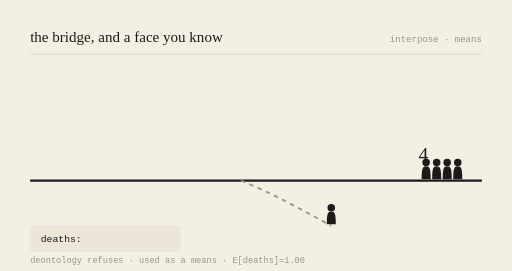
t = 0.00 s
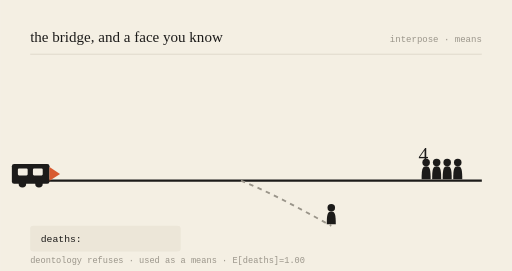
t = 0.78 s
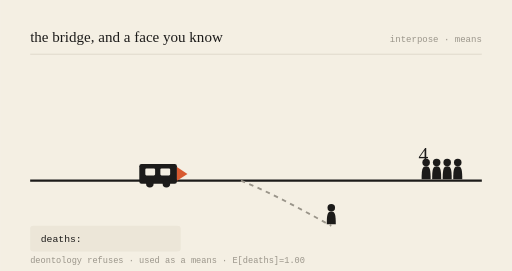
t = 2.16 s
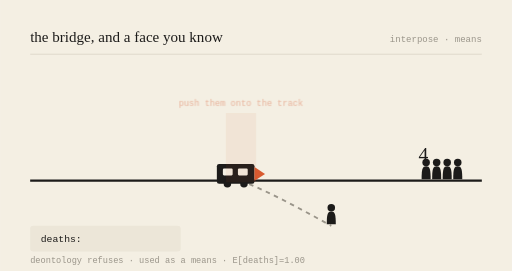
t = 3.00 s
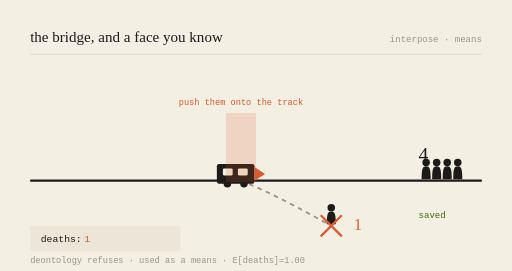
t = 3.99 s
t = 5.00 s: frame unchanged from t = 3.99 s, image omitted

The animated SVG that drew these frames (rendered in a browser with its animation timeline set to each time). Animation: 6 SMIL elements (animate=5,animateTransform=1); one cycle of 6.00 s, repeats indefinitely.

<svg viewBox="0 0 680 360" xmlns="http://www.w3.org/2000/svg" role="img" aria-labelledby="t-gen-20260723">
<title id="t-gen-20260723">the bridge, and a face you know — animated</title>
<rect width="680" height="360" fill="#F4EFE3"/>
<text x="40" y="56" font-family="var(--font-serif), Georgia, serif" font-size="20" fill="#1c1b1a">the bridge, and a face you know</text>
<text x="640" y="56" text-anchor="end" font-family="monospace" font-size="12" fill="#9a958a">interpose · means</text>
<line x1="40" y1="72" x2="640" y2="72" stroke="#d8d2c4" stroke-width="1"/>

<line x1="40" y1="240" x2="640" y2="240" stroke="#1c1b1a" stroke-width="3"/>
<path d="M320,240 C 360,256 400,278 440,300" stroke="#9a958a" stroke-width="2.5" fill="none" stroke-dasharray="6 6"/>

<g transform="translate(566,240) scale(1)" fill="#1c1b1a"><circle cx="0" cy="-24" r="5"/><path d="M0,-19 C-5,-19 -6,-15 -6,-2 L6,-2 C6,-15 5,-19 0,-19 Z"/></g><g transform="translate(580,240) scale(1)" fill="#1c1b1a"><circle cx="0" cy="-24" r="5"/><path d="M0,-19 C-5,-19 -6,-15 -6,-2 L6,-2 C6,-15 5,-19 0,-19 Z"/></g><g transform="translate(594,240) scale(1)" fill="#1c1b1a"><circle cx="0" cy="-24" r="5"/><path d="M0,-19 C-5,-19 -6,-15 -6,-2 L6,-2 C6,-15 5,-19 0,-19 Z"/></g><g transform="translate(608,240) scale(1)" fill="#1c1b1a"><circle cx="0" cy="-24" r="5"/><path d="M0,-19 C-5,-19 -6,-15 -6,-2 L6,-2 C6,-15 5,-19 0,-19 Z"/></g>
<text x="556" y="214" font-family="var(--font-serif), Georgia, serif" font-size="26" fill="#1c1b1a">4</text>
<g opacity="0"><text x="556" y="290" font-family="monospace" font-size="12" fill="#3B6D11">saved</text><animate attributeName="opacity" values="0;0;1;1;0" keyTimes="0;0.52;0.57;0.92;1" dur="6s" repeatCount="indefinite"/></g>

<g transform="translate(440,300) scale(1)" fill="#1c1b1a"><circle cx="0" cy="-24" r="5"/><path d="M0,-19 C-5,-19 -6,-15 -6,-2 L6,-2 C6,-15 5,-19 0,-19 Z"/></g>
<g opacity="0"><line x1="426" y1="286" x2="454" y2="314" stroke="#D85A30" stroke-width="3"/><line x1="454" y1="286" x2="426" y2="314" stroke="#D85A30" stroke-width="3"/><animate attributeName="opacity" values="0;0;1;1;0" keyTimes="0;0.5;0.55;0.95;1" dur="6s" repeatCount="indefinite"/></g>
<text x="470" y="306" font-family="var(--font-serif), Georgia, serif" font-size="22" fill="#D85A30" opacity="0">1<animate attributeName="opacity" values="0;0;1;1;0" keyTimes="0;0.52;0.57;0.95;1" dur="6s" repeatCount="indefinite"/></text>

<g><animateTransform attributeName="transform" type="translate" values="-150,0;218,0;218,0;218,0;-150,0" keyTimes="0;0.5;0.55;0.9;1" dur="6s" repeatCount="indefinite"/>
<rect x="70" y="218" width="50" height="26" rx="3" fill="#1c1b1a"/>
<rect x="78" y="224" width="13" height="9" rx="1.5" fill="#F4EFE3"/>
<rect x="98" y="224" width="13" height="9" rx="1.5" fill="#F4EFE3"/>
<circle cx="84" cy="244" r="5" fill="#1c1b1a"/><circle cx="106" cy="244" r="5" fill="#1c1b1a"/>
<path d="M120,222 L134,231 L120,240 Z" fill="#D85A30"/></g>

<g opacity="0"><rect x="300" y="150" width="40" height="92" fill="#D85A30" opacity="0.18"/><text x="320" y="140" text-anchor="middle" font-family="monospace" font-size="11.5" fill="#D85A30">push them onto the track</text><animate attributeName="opacity" values="0;0;1;1;0" keyTimes="0;0.48;0.53;0.9;1" dur="6s" repeatCount="indefinite"/></g>

<rect x="40" y="300" width="200" height="34" rx="4" fill="#ece6d8"/>
<text x="54" y="322" font-family="monospace" font-size="13" fill="#1c1b1a">deaths: </text>
<text x="112" y="322" font-family="monospace" font-size="13" fill="#D85A30" opacity="0">1<animate attributeName="opacity" values="0;0;1;1;0" keyTimes="0;0.52;0.57;0.95;1" dur="6s" repeatCount="indefinite"/></text>
<text x="40" y="350" font-family="monospace" font-size="11.5" fill="#9a958a">deontology refuses · used as a means · E[deaths]=1.00</text>
</svg>
